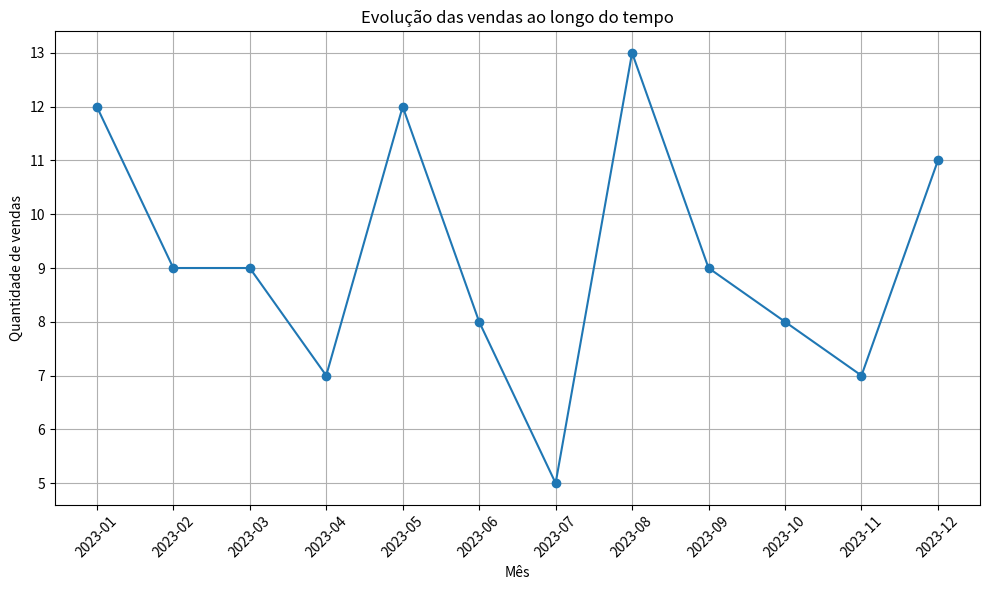

Python code for this plot:
from datetime import datetime
import matplotlib.pyplot as plt

# Dados das vendas
vendas = [
   {"id": 1, "data": "2023-01-05", "produto": "Banheira", "quantidade": 2, "preco_unitario": 2500.00, "cliente_id": 101},
{"id": 2, "data": "2023-02-12", "produto": "Ofurô", "quantidade": 1, "preco_unitario": 3000.00, "cliente_id": 113},
{"id": 3, "data": "2023-03-20", "produto": "Spa", "quantidade": 3, "preco_unitario": 5000.00, "cliente_id": 103},
{"id": 4, "data": "2023-04-10", "produto": "Banheira", "quantidade": 1, "preco_unitario": 2500.00, "cliente_id": 104},
{"id": 5, "data": "2023-05-15", "produto": "Ofurô", "quantidade": 2, "preco_unitario": 3000.00, "cliente_id": 105},
{"id": 6, "data": "2023-06-25", "produto": "Spa", "quantidade": 2, "preco_unitario": 5000.00, "cliente_id": 106},
{"id": 7, "data": "2023-07-05", "produto": "Banheira", "quantidade": 1, "preco_unitario": 2500.00, "cliente_id": 113},
{"id": 8, "data": "2023-08-18", "produto": "Ofurô", "quantidade": 3, "preco_unitario": 3000.00, "cliente_id": 108},
{"id": 9, "data": "2023-09-30", "produto": "Spa", "quantidade": 1, "preco_unitario": 5000.00, "cliente_id": 109},
{"id": 10, "data": "2023-10-08", "produto": "Banheira", "quantidade": 2, "preco_unitario": 2500.00, "cliente_id": 110},
{"id": 11, "data": "2023-11-12", "produto": "Ofurô", "quantidade": 1, "preco_unitario": 3000.00, "cliente_id": 111},
{"id": 12, "data": "2023-12-20", "produto": "Spa", "quantidade": 3, "preco_unitario": 5000.00, "cliente_id": 112},
{"id": 13, "data": "2023-01-05", "produto": "Banheira", "quantidade": 3, "preco_unitario": 2500.00, "cliente_id": 101},
{"id": 14, "data": "2023-02-12", "produto": "Ofurô", "quantidade": 1, "preco_unitario": 3000.00, "cliente_id": 102},
{"id": 15, "data": "2023-03-20", "produto": "Spa", "quantidade": 2, "preco_unitario": 5000.00, "cliente_id": 103},
{"id": 16, "data": "2023-04-10", "produto": "Banheira", "quantidade": 2, "preco_unitario": 2500.00, "cliente_id": 104},
{"id": 17, "data": "2023-05-15", "produto": "Ofurô", "quantidade": 3, "preco_unitario": 3000.00, "cliente_id": 105},
{"id": 18, "data": "2023-06-25", "produto": "Spa", "quantidade": 1, "preco_unitario": 5000.00, "cliente_id": 106},
{"id": 19, "data": "2023-07-05", "produto": "Banheira", "quantidade": 1, "preco_unitario": 2500.00, "cliente_id": 107},
{"id": 20, "data": "2023-08-18", "produto": "Ofurô", "quantidade": 2, "preco_unitario": 3000.00, "cliente_id": 108},
{"id": 21, "data": "2023-09-30", "produto": "Spa", "quantidade": 3, "preco_unitario": 5000.00, "cliente_id": 109},
{"id": 22, "data": "2023-10-08", "produto": "Banheira", "quantidade": 1, "preco_unitario": 2500.00, "cliente_id": 113},
{"id": 23, "data": "2023-11-12", "produto": "Ofurô", "quantidade": 2, "preco_unitario": 3000.00, "cliente_id": 111},
{"id": 24, "data": "2023-12-20", "produto": "Spa", "quantidade": 1, "preco_unitario": 5000.00, "cliente_id": 112},
{"id": 25, "data": "2023-01-05", "produto": "Banheira", "quantidade": 2, "preco_unitario": 2500.00, "cliente_id": 113},
{"id": 26, "data": "2023-02-12", "produto": "Ofurô", "quantidade": 3, "preco_unitario": 3000.00, "cliente_id": 102},
{"id": 27, "data": "2023-03-20", "produto": "Spa", "quantidade": 1, "preco_unitario": 5000.00, "cliente_id": 103},
{"id": 28, "data": "2023-04-10", "produto": "Banheira", "quantidade": 1, "preco_unitario": 2500.00, "cliente_id": 113},
{"id": 29, "data": "2023-05-15", "produto": "Ofurô", "quantidade": 2, "preco_unitario": 3000.00, "cliente_id": 105},
{"id": 30, "data": "2023-06-25", "produto": "Spa", "quantidade": 2, "preco_unitario": 5000.00, "cliente_id": 106},
{"id": 31, "data": "2023-07-05", "produto": "Banheira", "quantidade": 1, "preco_unitario": 2500.00, "cliente_id": 113},
{"id": 32, "data": "2023-08-18", "produto": "Ofurô", "quantidade": 3, "preco_unitario": 3000.00, "cliente_id": 108},
{"id": 33, "data": "2023-09-30", "produto": "Spa", "quantidade": 1, "preco_unitario": 5000.00, "cliente_id": 109},
{"id": 34, "data": "2023-10-08", "produto": "Banheira", "quantidade": 2, "preco_unitario": 2500.00, "cliente_id": 113},
{"id": 35, "data": "2023-11-12", "produto": "Ofurô", "quantidade": 1, "preco_unitario": 3000.00, "cliente_id": 111},
{"id": 36, "data": "2023-12-20", "produto": "Spa", "quantidade": 3, "preco_unitario": 5000.00, "cliente_id": 112},
{"id": 37, "data": "2023-01-05", "produto": "Banheira", "quantidade": 3, "preco_unitario": 2500.00, "cliente_id": 101},
{"id": 38, "data": "2023-02-12", "produto": "Ofurô", "quantidade": 1, "preco_unitario": 3000.00, "cliente_id": 102},
{"id": 39, "data": "2023-03-20", "produto": "Spa", "quantidade": 2, "preco_unitario": 5000.00, "cliente_id": 103},
{"id": 40, "data": "2023-04-10", "produto": "Banheira", "quantidade": 2, "preco_unitario": 2500.00, "cliente_id": 104},
{"id": 41, "data": "2023-05-15", "produto": "Ofurô", "quantidade": 3, "preco_unitario": 3000.00, "cliente_id": 113},
{"id": 42, "data": "2023-06-25", "produto": "Spa", "quantidade": 1, "preco_unitario": 5000.00, "cliente_id": 106},
{"id": 43, "data": "2023-07-05", "produto": "Banheira", "quantidade": 1, "preco_unitario": 2500.00, "cliente_id": 113},
{"id": 44, "data": "2023-08-18", "produto": "Ofurô", "quantidade": 2, "preco_unitario": 3000.00, "cliente_id": 108},
{"id": 45, "data": "2023-09-30", "produto": "Spa", "quantidade": 3, "preco_unitario": 5000.00, "cliente_id": 109},
{"id": 46, "data": "2023-10-08", "produto": "Banheira", "quantidade": 1, "preco_unitario": 2500.00, "cliente_id": 110},
{"id": 47, "data": "2023-11-12", "produto": "Ofurô", "quantidade": 2, "preco_unitario": 3000.00, "cliente_id": 113},
{"id": 48, "data": "2023-12-20", "produto": "Spa", "quantidade": 1, "preco_unitario": 5000.00, "cliente_id": 112},
{"id": 49, "data": "2023-01-05", "produto": "Banheira", "quantidade": 2, "preco_unitario": 2500.00, "cliente_id": 101},
{"id": 50, "data": "2023-02-12", "produto": "Ofurô", "quantidade": 3, "preco_unitario": 3000.00, "cliente_id": 102},
{"id": 51, "data": "2023-03-20", "produto": "Spa", "quantidade": 1, "preco_unitario": 5000.00, "cliente_id": 103},
{"id": 52, "data": "2023-04-10", "produto": "Banheira", "quantidade": 1, "preco_unitario": 2500.00, "cliente_id": 113},
{"id": 53, "data": "2023-05-15", "produto": "Ofurô", "quantidade": 2, "preco_unitario": 3000.00, "cliente_id": 105},
{"id": 54, "data": "2023-06-25", "produto": "Spa", "quantidade": 2, "preco_unitario": 5000.00, "cliente_id": 106},
{"id": 55, "data": "2023-07-05", "produto": "Banheira", "quantidade": 1, "preco_unitario": 2500.00, "cliente_id": 107},
{"id": 56, "data": "2023-08-18", "produto": "Ofurô", "quantidade": 3, "preco_unitario": 3000.00, "cliente_id": 108},
{"id": 57, "data": "2023-09-30", "produto": "Spa", "quantidade": 1, "preco_unitario": 5000.00, "cliente_id": 109},
{"id": 58, "data": "2023-10-08", "produto": "Banheira", "quantidade": 2, "preco_unitario": 2500.00, "cliente_id": 113},
{"id": 59, "data": "2023-11-12", "produto": "Ofurô", "quantidade": 1, "preco_unitario": 3000.00, "cliente_id": 111},
{"id": 60, "data": "2023-12-20", "produto": "Spa", "quantidade": 3, "preco_unitario": 5000.00, "cliente_id": 112},



]

# Organizar as vendas por mês
vendas_por_mes = {}
for venda in vendas:
    data = datetime.strptime(venda["data"], '%Y-%m-%d')
    mes = data.strftime("%Y-%m")
    if mes not in vendas_por_mes:
        vendas_por_mes[mes] = 0
    vendas_por_mes[mes] += venda["quantidade"]

# Extrair os meses e as vendas para plotagem
meses = list(vendas_por_mes.keys())
quantidades = list(vendas_por_mes.values())

# Plotar o gráfico de linha
plt.figure(figsize=(10, 6))
plt.plot(meses, quantidades, marker='o', linestyle='-')
plt.title('Evolução das vendas ao longo do tempo')
plt.xlabel('Mês')
plt.ylabel('Quantidade de vendas')
plt.xticks(rotation=45)
plt.grid(True)
plt.tight_layout()
plt.show()
